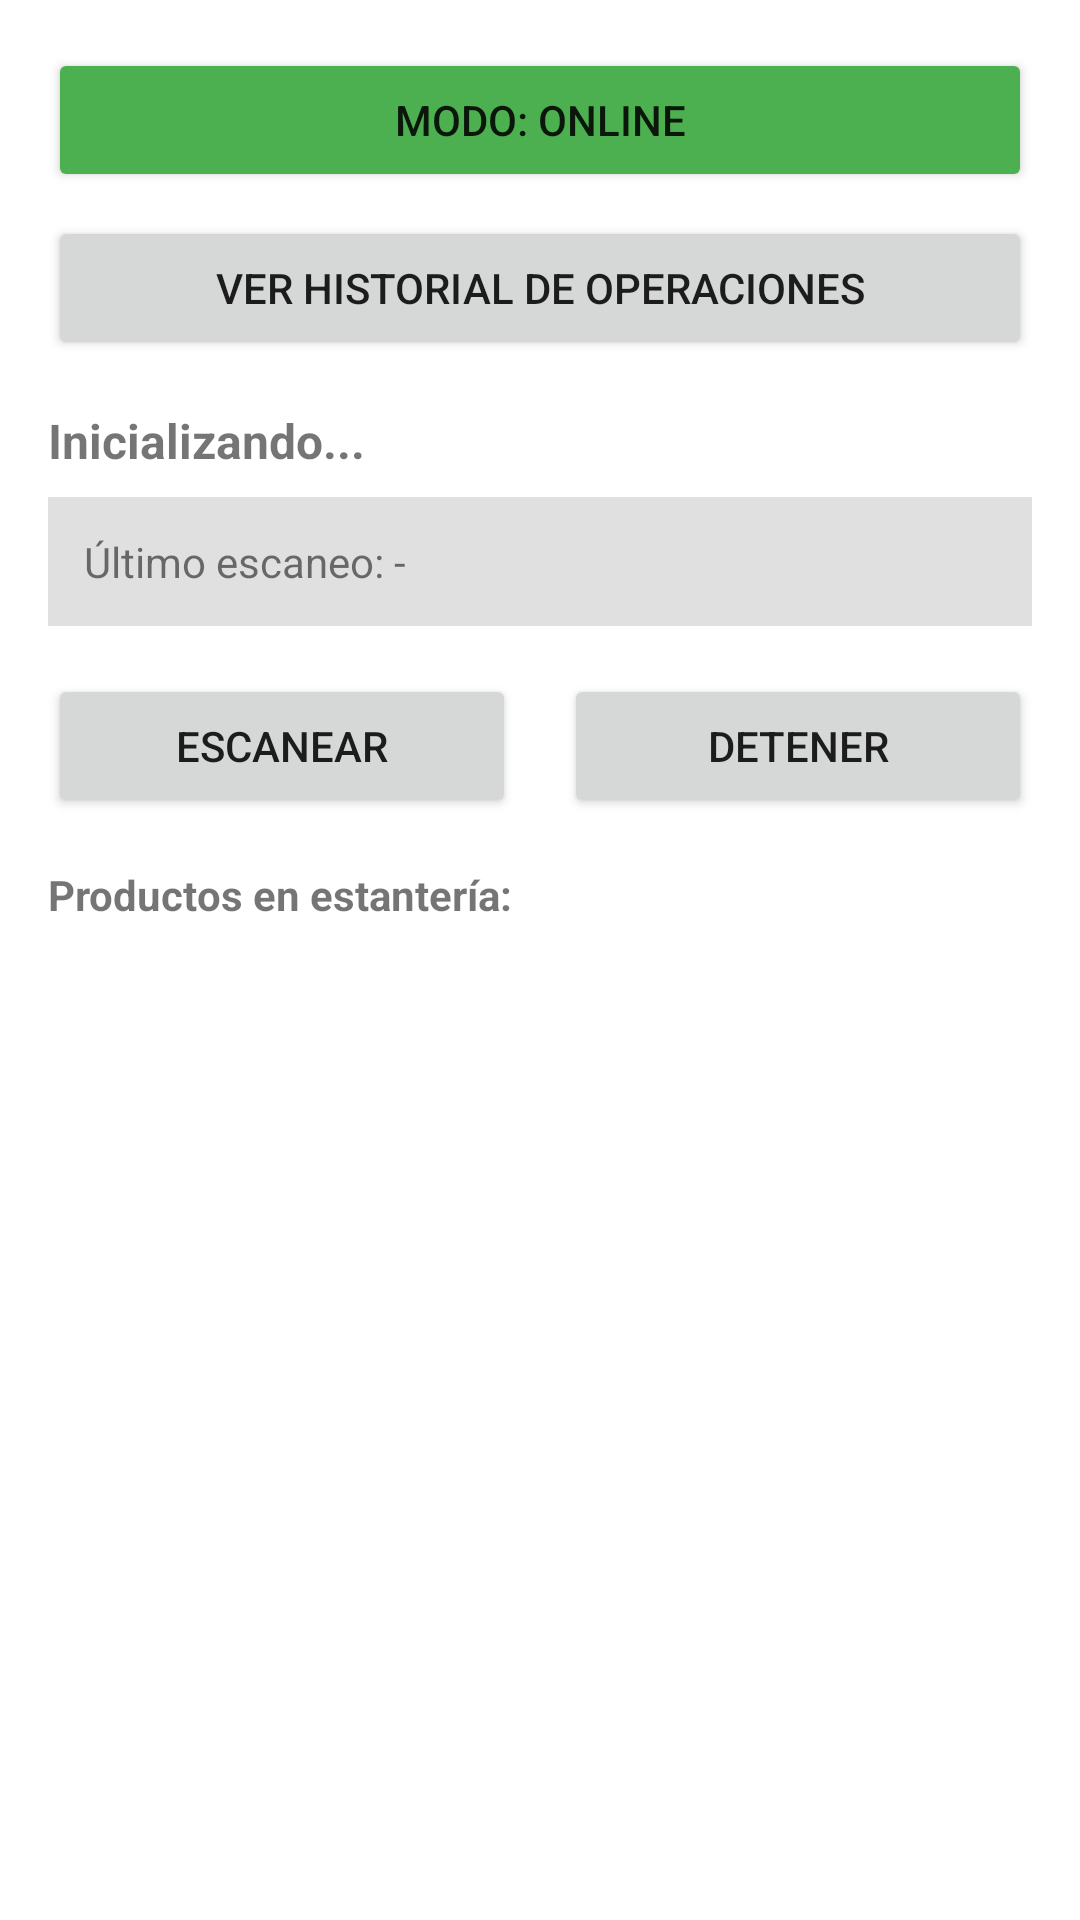

Layout XML and referenced resources for this Android screen:
<!-- AndroidManifest.xml: application theme Theme.GestorInventarioQR -->
<!-- res/layout/activity_scan.xml -->
<?xml version="1.0" encoding="utf-8"?>
<ScrollView
    xmlns:android="http://schemas.android.com/apk/res/android"
    xmlns:app="http://schemas.android.com/apk/res-auto"
    android:layout_width="match_parent"
    android:layout_height="match_parent"
    android:fillViewport="true">

    <LinearLayout
        android:layout_width="match_parent"
        android:layout_height="wrap_content"
        android:orientation="vertical"
        android:padding="16dp">

        
        <Button
            android:id="@+id/btnToggleOffline"
            android:layout_width="match_parent"
            android:layout_height="wrap_content"
            android:text="Modo: ONLINE"
            android:backgroundTint="#4CAF50" />

        <Button
            android:id="@+id/btnVerOperaciones"
            android:layout_width="match_parent"
            android:layout_height="wrap_content"
            android:layout_marginTop="8dp"
            android:text="Ver historial de operaciones" />

        <TextView
            android:id="@+id/tvStatus"
            android:layout_width="match_parent"
            android:layout_height="wrap_content"
            android:layout_marginTop="16dp"
            android:text="Inicializando..."
            android:textSize="16sp"
            android:textStyle="bold" />

        <TextView
            android:id="@+id/tvScannedData"
            android:layout_width="match_parent"
            android:layout_height="wrap_content"
            android:layout_marginTop="8dp"
            android:background="#E0E0E0"
            android:padding="12dp"
            android:text="Último escaneo: -"
            android:textSize="14sp" />

        <LinearLayout
            android:id="@+id/llButtons"
            android:layout_width="match_parent"
            android:layout_height="wrap_content"
            android:layout_marginTop="16dp"
            android:orientation="horizontal">

            <Button
                android:id="@+id/btnScan"
                android:layout_width="0dp"
                android:layout_height="wrap_content"
                android:layout_marginEnd="8dp"
                android:layout_weight="1"
                android:text="Escanear" />

            <Button
                android:id="@+id/btnStop"
                android:layout_width="0dp"
                android:layout_height="wrap_content"
                android:layout_marginStart="8dp"
                android:layout_weight="1"
                android:text="Detener" />
        </LinearLayout>

        <TextView
            android:id="@+id/tvEstanteriaInfo"
            android:layout_width="match_parent"
            android:layout_height="wrap_content"
            android:layout_marginTop="16dp"
            android:background="#BBDEFB"
            android:padding="12dp"
            android:text="Estantería: -"
            android:textSize="16sp"
            android:textStyle="bold"
            android:visibility="gone" />

        <TextView
            android:id="@+id/tvProductosLabel"
            android:layout_width="match_parent"
            android:layout_height="wrap_content"
            android:layout_marginTop="16dp"
            android:text="Productos en estantería:"
            android:textSize="14sp"
            android:textStyle="bold" />

        
        <LinearLayout
            android:id="@+id/llBotonesEstanteria"
            android:layout_width="match_parent"
            android:layout_height="wrap_content"
            android:layout_marginTop="8dp"
            android:orientation="horizontal"
            android:visibility="gone">

            
            <Button
                android:id="@+id/btnMoverProductoAqui"
                android:layout_width="match_parent"
                android:layout_height="wrap_content"
                android:text="Mover producto aquí"
                android:textSize="12sp" />

        </LinearLayout>

        
        <androidx.recyclerview.widget.RecyclerView
            android:id="@+id/rvProductos"
            android:layout_width="match_parent"
            android:layout_height="wrap_content"
            android:layout_marginTop="8dp"
            android:nestedScrollingEnabled="false" />

    </LinearLayout>
</ScrollView>
<!-- resources referenced by this layout -->
<resources>
  <style name="Theme.GestorInventarioQR" parent="Theme.MaterialComponents.DayNight.DarkActionBar">
          
          <item name="colorPrimary">@color/purple_500</item>
          <item name="colorPrimaryVariant">@color/purple_700</item>
          <item name="colorOnPrimary">@color/white</item>
          
          <item name="colorSecondary">@color/teal_200</item>
          <item name="colorSecondaryVariant">@color/teal_700</item>
          <item name="colorOnSecondary">@color/black</item>
          
          <item name="android:statusBarColor">?attr/colorPrimaryVariant</item>
          
      </style>
  <!-- not gathered from this repository: default colours our renderer supplied (Android Studio template values) -->
  <color name="purple_500">#FF6200EE</color>
  <color name="purple_700">#FF3700B3</color>
  <color name="teal_200">#FF03DAC5</color>
  <color name="teal_700">#FF018786</color>
  <color name="black">#FF000000</color>
  <color name="white">#FFFFFFFF</color>
</resources>
